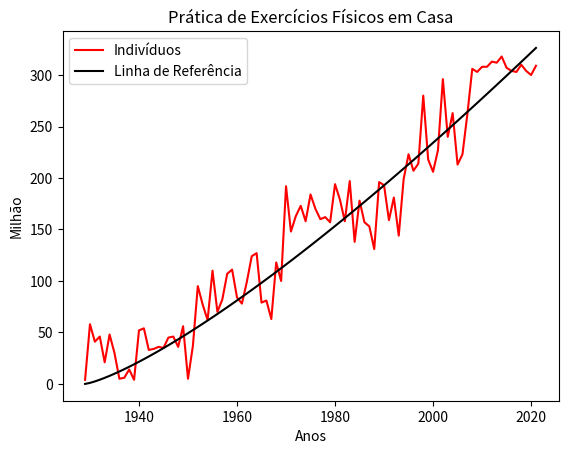

The matplotlib source for this figure:
#!/usr/bin/env python
# coding: utf-8

# In[50]:


#importando as bibliotecas
import matplotlib
import matplotlib.pyplot as plt
import random as r
pessoas = []

# crianção de valores aleatórios
for p in range(1, 24):
    p = r.randrange(0, 60) 
    pessoas.append(p)
for p_2 in range(1, 19):
    p_2 = r.randrange(60, 130) 
    pessoas.append(p_2)
for p_3 in range(1, 26):
    p_3 = r.randrange(130, 200) 
    pessoas.append(p_3) 
for p_3 in range(1, 14):
    p_3 = r.randrange(200, 300) 
    pessoas.append(p_3)
for p_4 in range(1, 15):
    p_4 = r.randrange(300, 321) 
    pessoas.append(p_4)

# referência de anos
ano = [i for i in range(1929, 2022)]
rx = ano
ry = []

# elaboração simples de uma linha exponencial
for y in range(93):
    r = y**1.28
    ry.append(r)

# plotagem
plt.plot(ano, pessoas, color='red', label='Indivíduos')
plt.plot(rx, ry, color='black',label='Linha de Referência')
plt.title('Prática de Exercícios Físicos em Casa')
plt.xlabel('Anos')
plt.ylabel('Milhão')
plt.legend()
plt.show()


# In[ ]:





# In[ ]:




